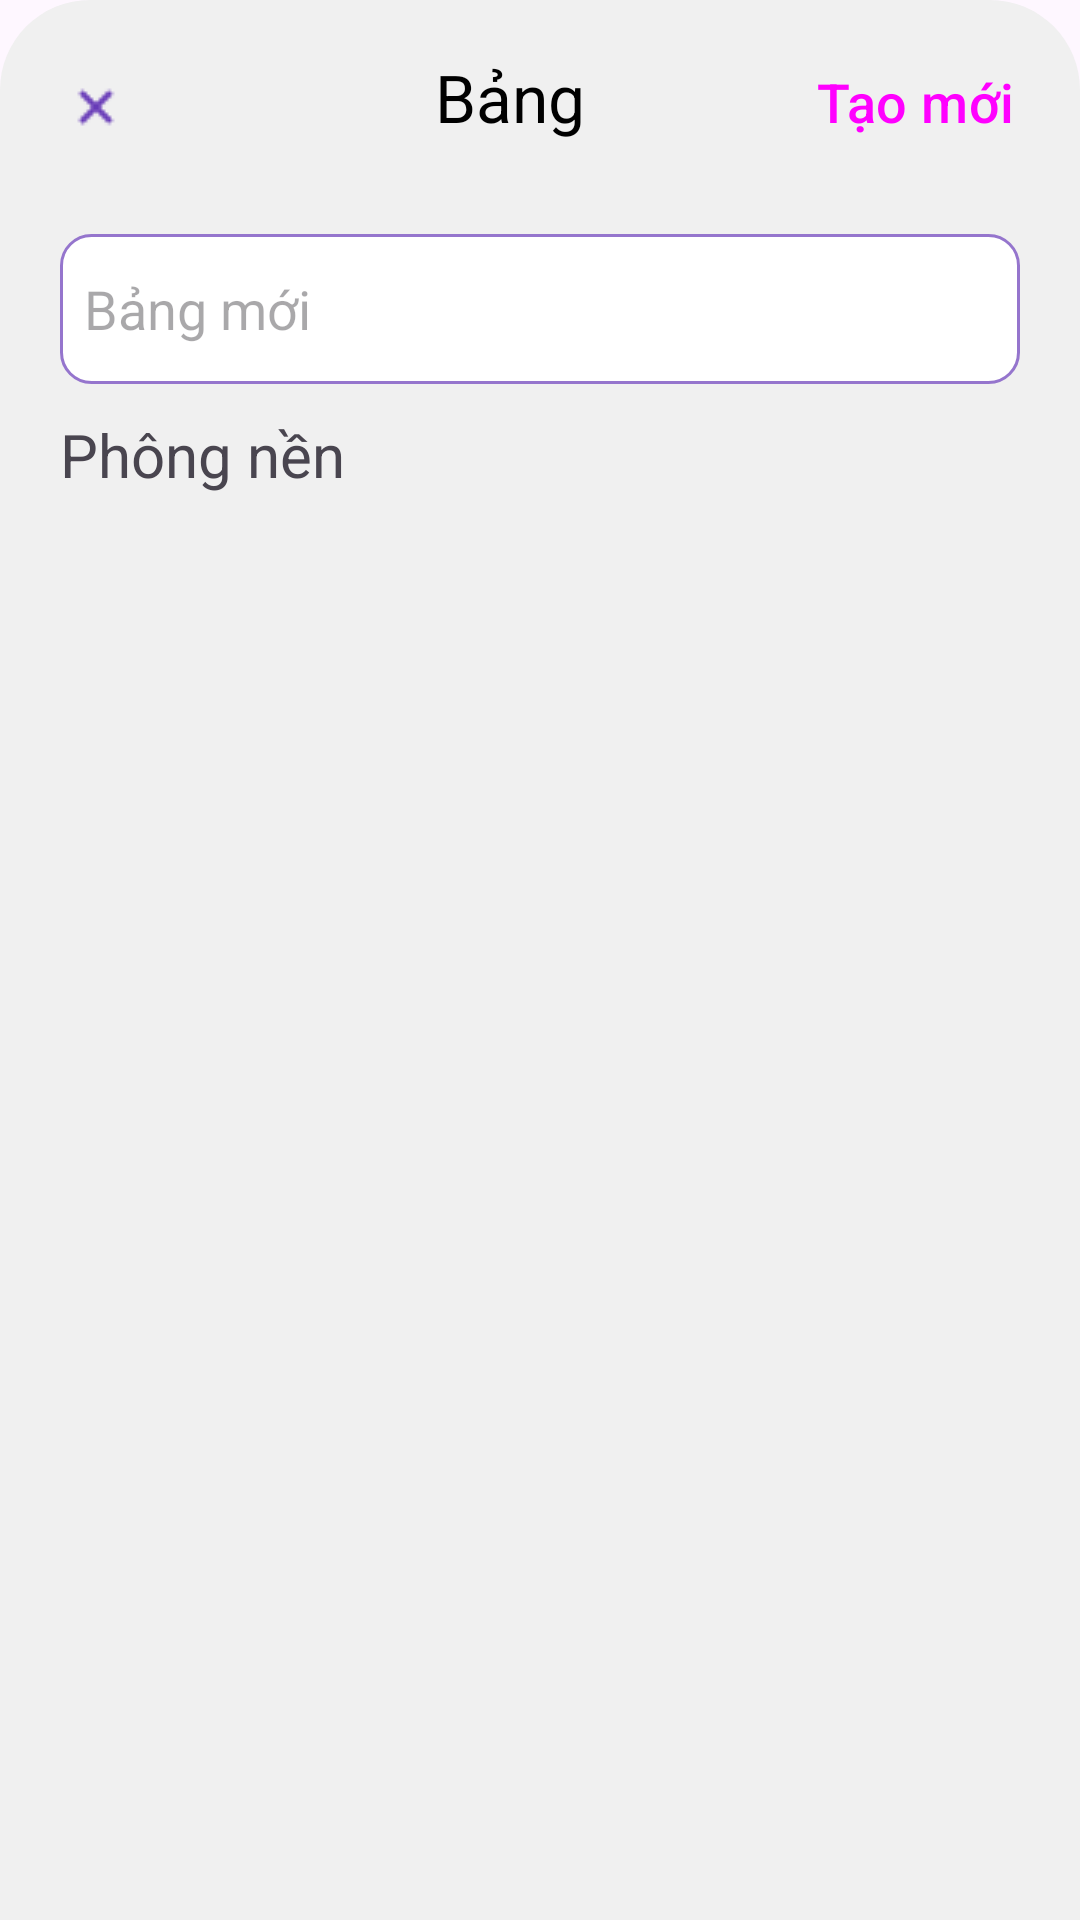

Reconstruct the res/layout file that produces this screen, plus the resources it refers to.
<!-- AndroidManifest.xml: application theme Theme.WorkBookApp -->
<!-- res/layout/dialog_add_edit_table.xml -->
<?xml version="1.0" encoding="utf-8"?>
<LinearLayout xmlns:android="http://schemas.android.com/apk/res/android"
    android:layout_width="match_parent"
    android:layout_height="match_parent"
    android:orientation="vertical"
    android:background="@drawable/dialog_bottom_bg">

    <LinearLayout
        android:layout_width="match_parent"
        android:layout_height="wrap_content"
        android:orientation="horizontal">

        <Button
            android:id="@+id/btnClose"
            style="@style/Widget.Material3.Button.IconButton"
            android:layout_width="wrap_content"
            android:layout_height="wrap_content"
            android:drawableLeft="@drawable/x_deep_purple_icon" />

        <TextView
            android:id="@+id/tvName"
            android:layout_width="wrap_content"
            android:layout_height="wrap_content"
            android:layout_weight="1"
            android:paddingLeft="@dimen/dialog_tvName_paddingLeft"
            android:text="@string/dialogTable_tvName_text"
            android:textAlignment="center"
            android:textColor="@color/black"
            android:textSize="@dimen/dialog_tvName_textSize" />

        <Button
            android:id="@+id/btnAddOrEdit"
            style="@style/Widget.Material3.Button.TextButton"
            android:layout_width="wrap_content"
            android:layout_height="wrap_content"
            android:text="@string/dialog_btnAdd_text"
            android:textSize="@dimen/dialog_btnAdd_textSize" />
    </LinearLayout>

    <EditText
        android:id="@+id/etName"
        android:layout_width="match_parent"
        android:layout_height="@dimen/editText_height"
        android:background="@drawable/custom_text_bg_active"
        android:hint="@string/dialogTable_etName_hint"
        android:padding="@dimen/editText_padding"
        android:textColor="@color/black"
        android:layout_marginTop="@dimen/dialog_etName_marginVertical"
        android:layout_marginHorizontal="@dimen/dialog_etName_marginHorizontal"
        android:inputType="text"/>

    <TextView
        android:id="@+id/tvNameError"
        android:layout_width="match_parent"
        android:layout_height="wrap_content"
        android:text="error"
        android:textColor="@color/red"
        android:visibility="gone"
        android:layout_marginBottom="@dimen/dialog_etName_marginVertical"
        android:layout_marginHorizontal="@dimen/dialog_etName_marginHorizontal"/>

    <TextView
        android:id="@+id/tvTheme"
        android:layout_width="match_parent"
        android:layout_height="wrap_content"
        android:text="@string/dialogTable_tvTheme_text"
        android:textSize="@dimen/dialogTable_tvTheme_textSize"
        android:layout_margin="@dimen/dialogTable_tvTheme_margin"/>

    <androidx.recyclerview.widget.RecyclerView
        android:id="@+id/rvThemeList"
        android:layout_width="match_parent"
        android:layout_height="wrap_content" />

</LinearLayout>
<!-- resources referenced by this layout -->
<resources>
  <color name="black">#FF000000</color>
  <color name="red">#F44336</color>
  <dimen name="dialogTable_tvTheme_margin">10sp</dimen>
  <dimen name="dialogTable_tvTheme_textSize">20sp</dimen>
  <dimen name="dialog_btnAdd_textSize">18sp</dimen>
  <dimen name="dialog_etName_marginHorizontal">10sp</dimen>
  <dimen name="dialog_etName_marginVertical">20sp</dimen>
  <dimen name="dialog_tvName_paddingLeft">26sp</dimen>
  <dimen name="dialog_tvName_textSize">22sp</dimen>
  <dimen name="editText_height">50sp</dimen>
  <dimen name="editText_padding">8sp</dimen>
  <!-- drawable custom_text_bg_active (drawable) -->
  <shape xmlns:android="http://schemas.android.com/apk/res/android"
      android:shape="rectangle">
      
      <solid android:color="@color/white" />
  
      
      <stroke
          android:width="@dimen/text_borderWidth"
          android:color="@color/deep_purple_300" />
  
      
      <corners android:radius="@dimen/text_borderRadius" />
  </shape>
  <!-- drawable dialog_bottom_bg (drawable) -->
  <?xml version="1.0" encoding="utf-8"?>
  <shape xmlns:android="http://schemas.android.com/apk/res/android">
      <solid
          android:color="@color/gray_100"/>
  
      <corners
          android:topLeftRadius="@dimen/dialog_radius"
          android:topRightRadius="@dimen/dialog_radius"
          />
  
      <padding
          android:left="@dimen/dialog_padding"
          android:right="@dimen/dialog_padding"
          android:top="@dimen/dialog_padding"
          android:bottom="@dimen/dialog_padding"
          />
  </shape>
  <!-- drawable x_deep_purple_icon: png bitmap (drawable, 292 bytes) -->
  <string name="dialogTable_etName_hint">Bảng mới</string>
  <string name="dialogTable_tvName_text">Bảng</string>
  <string name="dialogTable_tvTheme_text">Phông nền</string>
  <string name="dialog_btnAdd_text">Tạo mới</string>
  <style name="Theme.WorkBookApp" parent="Base.Theme.WorkBookApp" />
  <color name="white">#FFFFFFFF</color>
  <dimen name="text_borderWidth">1sp</dimen>
  <color name="deep_purple_300">#9575cd</color>
  <dimen name="text_borderRadius">10sp</dimen>
  <color name="gray_100">#F0F0F0</color>
  <dimen name="dialog_radius">30sp</dimen>
  <dimen name="dialog_padding">10sp</dimen>
  <style name="Base.Theme.WorkBookApp" parent="Theme.Material3.DayNight.NoActionBar">
          <item name="colorPrimary">@color/deep_purple_500</item>
          
          
      </style>
  <color name="deep_purple_500">#673ab7</color>
</resources>
